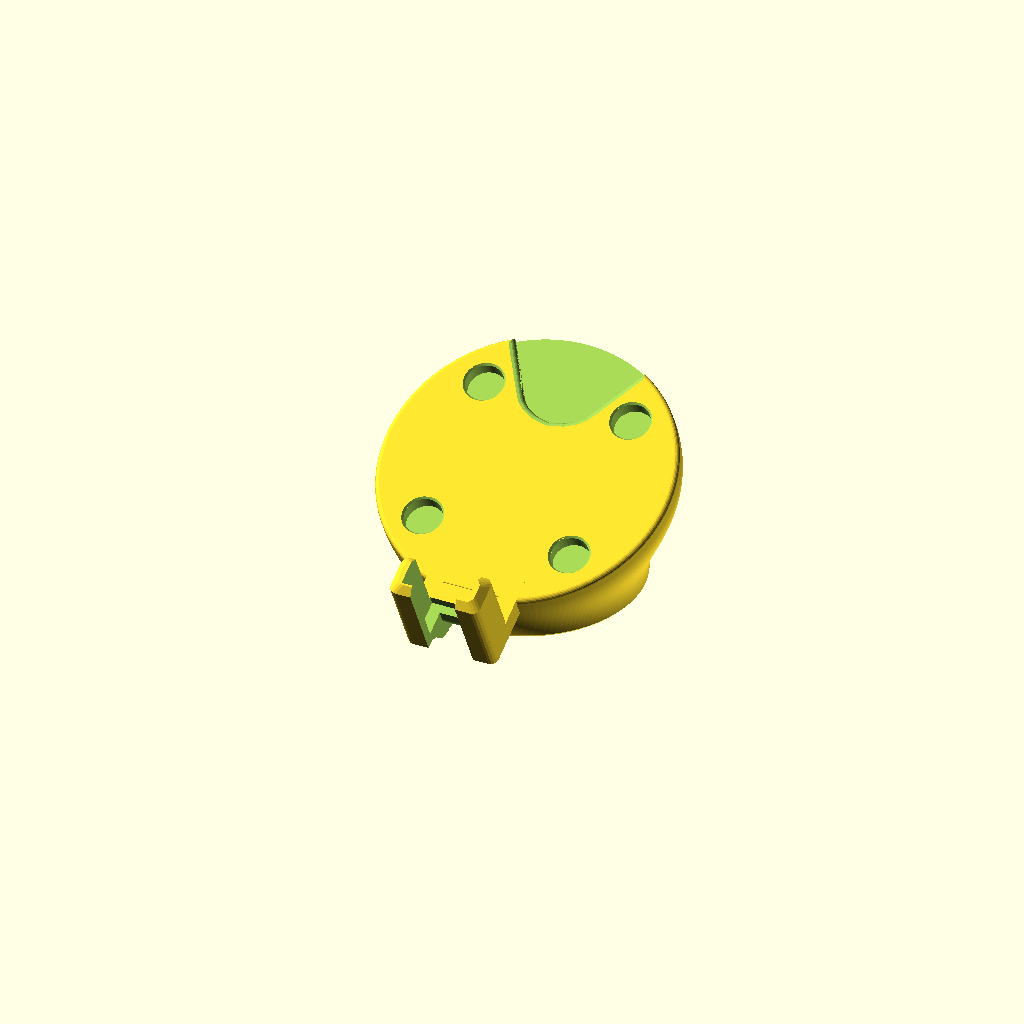
Cell 1: the model at its default parameters.
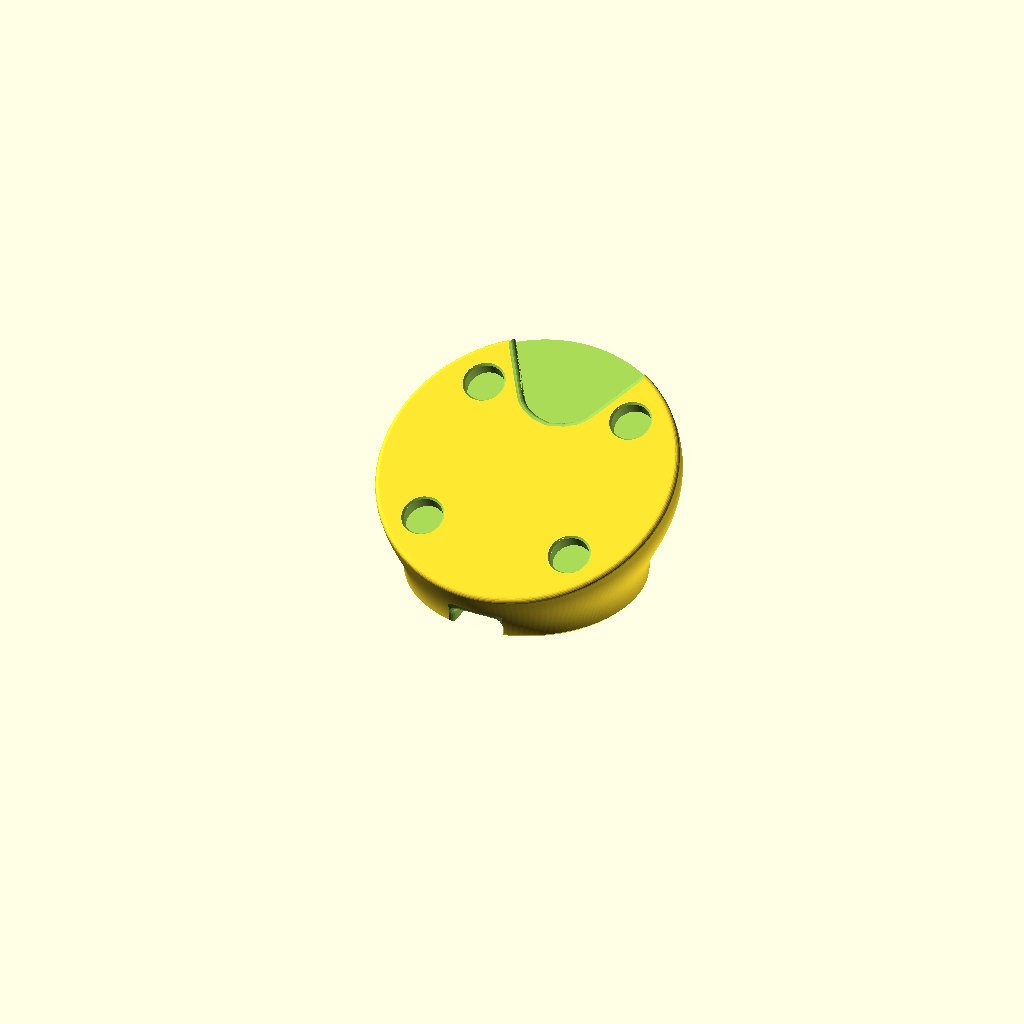
Cell 2 — notch set to false, the other parameters unchanged.
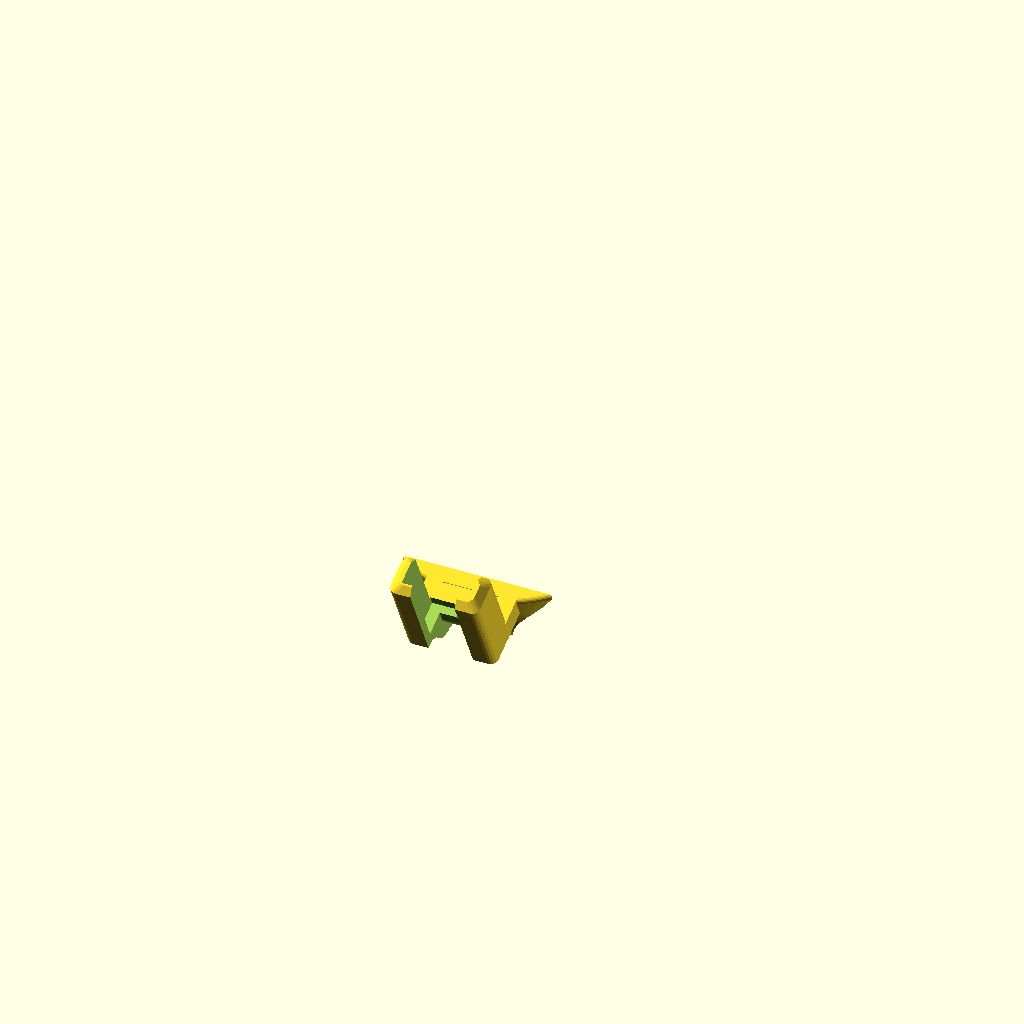
Cell 3 — notch_test set to true, the other parameters unchanged.
All cells are drawn from one camera (rotation 55°, 0°, 25°, orthographic, colour scheme Cornfield), so only the parameter changes between them.
OpenSCAD source file hardware/stopwatch-mount/stopwatch-desk-stand.scad:
// M5Stack Stopwatch desk stand — parametric OpenSCAD source.
//
// The tripod mount brought back to the desk, after the Harness reference
// stand, but with the Stopwatch sitting on top rather than built in: a
// short, thick stem that stands on the desk and opens, in one vortex bloom,
// into a flat top that the device's four back magnets cling to. The top is
// slightly inset from the device's edge and leans back 26° from horizontal,
// the Harness's angle.
//
// It's built round a right-angle USB-C cable (MEOU, Amazon B0DQ8B8PFR): a
// flat head on the 6 o'clock port, whose flat ribbon runs straight back
// from the plug, drops past the stand's front, curls onto the desk and runs
// back through a filleted channel under the base. The stand is as low as
// that path allows. A nose at 6 o'clock, after the notch in the Harness's
// front, holds the head where it sits when plugged in: the cable stays
// parked when the device is off, and the device slides down the top onto
// the plug to dock. The flat run is long enough that the collar, where it
// joins the braided cable, lands well behind the stand.
//
// World frame: the desk is z = 0 and the stem's axis is the z axis. The
// viewer is at -y. The face leans back, so 12 o'clock is up and away (+y).
// Units are millimetres.
//
// Render:  openscad --backend=manifold --export-format binstl -o stopwatch-desk-stand.stl stopwatch-desk-stand.scad
// Print:   as it stands, on its base. No supports: the bloom stays within
//          45° of vertical all the way to the top's rim.

use <../lib/m5-stopwatch.scad>

/* [Top] */
face_tilt = 26;      // the top's lean from horizontal; the Harness reference measures 25.8°
face_lift = 0;       // extra height over the lowest the cable allows (see cable_face_z())
plate_d = 48;        // inside the back's Ø51.35 edge, where its R2 round-over starts, by about 1.7 mm
rim_h = 2;           // the rim's band below the top, before the bloom turns in
rim_round = 0.8;     // round-over where the rim meets the top
head_shift = 0;      // moves the top toward 12 o'clock (+y), against the stem's axis

/* [Magnets] */
magnet_pitch = 25;   // proven by the dock's seat test
magnet_hole_d = 6.2; // proven press fit
magnet_hole_t = 2.4; // proven depth: a 6 × 2 magnet sits 2 draft layers below the top
magnet_lead = 0.3;   // lead-in at the top

/* [Speaker] */
speaker_relief = 1.5;  // depth of a pocket under the device's speaker recess, following its outline out through
                       // the rim at 12 o'clock, so the speaker keeps the air gap m5_keepouts() asks for (0: flat)
speaker_grow = 0.5;    // the pocket's outline, grown from the recess's
speaker_round = 1;     // round-over where the pocket meets the top

/* [Stem] */
stem_r = 19;         // the stem's radius where it stands on the desk (Ø38)
base_chamfer = 0.6;  // 45° chamfer round the base, against elephant's foot
head_pull = 0.35;    // how long the bloom's curve holds the stem's line before turning out (fraction of its length)
rim_pull = 0.35;     // how long it holds the rim's line coming in

/* [USB-C cable] MEOU right-angle, B0DQ8B8PFR. The listing gives only the head's 5 mm thickness: */
/* every value marked "est." is read off its photos, so measure the real cable and correct them. */
usb_head_t = 5;      // the head's thickness, along the plug: from the listing
usb_head_w = 11;     // est.: its width, along the port's wide axis
usb_head_len = 16;   // est.: its length, from its rounded end past the plug to where the ribbon leaves
usb_plug_from_end = 5.5;  // est.: from that rounded end to the plug's centre
ribbon_w = 7;        // est.: the flat ribbon's width
ribbon_t = 2;        // est.: its thickness
ribbon_stiff = 2;    // est.: straight, stiff length out of the head before it can bend
ribbon_bend_r = 3;   // est.: the tightest inner radius it takes without fighting back
flat_len = 50;       // est.: ribbon length from the head to the collar (for the preview; the channel ignores it)
collar_len = 12;     // est.: the collar where the ribbon joins the braided cable
collar_d = 6;        // est.
braid_d = 3.5;       // est.: the braided cable

/* [Channel] */
channel_clear = 0.5; // each side of the ribbon, and over it
channel_round = 1;   // round-over on the channel's top edges
channel_fillet = 2;  // fillet where the channel opens through the stand's front and back
show_cable = false;  // add the cable, for previews and clearance tests

/* [Cable notch] the nose at 6 o'clock that holds the head */
notch = true;
notch_clear = 0.15;  // each side of the head, and under it: snug, since the walls hold it (tune after a test print)
notch_wall = 2;      // the side walls
notch_lip = 1.5;     // the front lips over the head's outer face, which take the plug's push when docking
notch_top = 13;      // the nose's top, above the stand's top along its normal (the device's face is at 15.5)
groove_clear = 0.3;  // round the ribbon in its groove; the groove is open at the front, to press the ribbon in
nose_round = 1.2;    // round-over on the nose's edges
notch_test = false;  // export only the nose and the stand's front, a quick print to check the head's fit

/* [1/4-20 heat-set insert] ZWMSSLL 1/4"-20x8x8, from the bottom. The cable channel runs under its spot, */
/* so it's off by default. */
insert = false;
insert_hole_d = 7.2; // matches the insert's smooth guide (d1 7.15)
insert_depth = 9.5;  // L 8.0 plus room for displaced plastic
insert_lead = 0.4;   // lead-in at the mouth, out to the knurl's 8.0

NA = 160;            // points round the stand
NH = 40;             // steps up the bloom
NL = 6;              // steps round the top's rim

t = face_tilt;

// The cable's path, in the plane x = 0. The plug's centre sits at the port's
// mid-height; the ribbon leaves the head's far end, centred in its
// thickness, heading down and back (-nf), runs ribbon_stiff straight, then
// bends (centreline radius rho) until it lies flat on the desk, heading
// back (+y) under the stand.
usb_f = [for (f = m5_features()) if (f[0] == "usb_c") f][0];
usb_from_back = (usb_f[3][0] + usb_f[3][1]) / 2;
r_edge = m5_r();                                     // the head stops against the device's widest edge
head_out = r_edge + usb_head_t / 2;                  // the ribbon's centre plane, out from the device's axis
head_back = usb_head_len - usb_plug_from_end;        // from the plug's centre to where the ribbon leaves
rho = ribbon_bend_r + ribbon_t / 2;
// The top's centre height that sets the ribbon down flat on the desk.
function cable_face_z() = ribbon_t / 2 + rho * (1 - sin(t)) + ribbon_stiff * cos(t)
  - (usb_from_back - head_back) * cos(t) + head_out * sin(t);
face_z = cable_face_z() + face_lift;
R = plate_d / 2;
xh = [1, 0, 0];
yp = [0, cos(t), sin(t)];                // 12 o'clock on the top
nf = [0, -sin(t), cos(t)];               // the top's normal, toward the viewer and up
fc = [0, head_shift, face_z];            // the top's centre
function u_at(a) = cos(a) * xh + sin(a) * yp;   // a = 90 is 12 o'clock, 270 is 6 o'clock

function bez(p0, p1, p2, p3, s) = let(m = 1 - s)
  m * m * m * p0 + 3 * m * m * s * p1 + 3 * m * s * s * p2 + s * s * s * p3;

// The ribbon's path points, in the top's frame of reference (world, x = 0).
rib_s = fc + (usb_from_back - head_back) * nf - head_out * yp;   // where it leaves the head
rib_a = rib_s - ribbon_stiff * nf;                               // where it starts to bend
rib_c = rib_a + rho * [0, cos(t), sin(t)];                       // the bend's centre
rib_e = [0, rib_c[1], rib_c[2] - rho];                           // flat on the desk
bend_len = rho * (90 - t) * PI / 180;
collar_y = rib_e[1] + flat_len - ribbon_stiff - bend_len;        // where the collar starts, under or behind the stand

// One line up the stand, from the desk to the top, at the top's angle a.
function line_at(a) = let(
  b = fc - rim_h * nf + R * u_at(a),                 // where the bloom meets the rim
  phi = atan2(b[1], b[0]),
  rh = [cos(phi), sin(phi), 0],
  w = stem_r * rh + [0, 0, base_chamfer],            // the stem, above its chamfer
  L = norm(b - w),
  base = [(stem_r - base_chamfer) * rh, w],
  bloom = [for (i = [1:NH]) bez(w, w + head_pull * L * [0, 0, 1], b - rim_pull * L * nf, b, i / NH)],
  band = [b + (rim_h - rim_round) * nf],
  edge = [for (i = [1:NL]) let(q = 90 * i / NL)
            fc + (R - rim_round + rim_round * cos(q)) * u_at(a) - rim_round * (1 - sin(q)) * nf])
  concat(base, bloom, band, edge);

module body() {
  lines = [for (k = [0:NA - 1]) line_at(360 * k / NA)];
  nr = len(lines[0]);
  pts = [for (j = [0:nr - 1], k = [0:NA - 1]) lines[k][j]];
  side = [for (j = [0:nr - 2], k = [0:NA - 1])
    let(a = j * NA + k, b = j * NA + (k + 1) % NA) [a, a + NA, b + NA, b]];
  polyhedron(pts, concat(side,
    [[for (k = [0:NA - 1]) k]],                          // the bottom, on the desk
    [[for (k = [NA - 1:-1:0]) (nr - 1) * NA + k]]));     // the top
}

// The top's own frame: its centre at the origin, the top facing +z, 12 o'clock at +y.
module on_top() translate(fc) rotate([t, 0, 0]) children();

module magnet_pockets() on_top() for (m = m5_magnets(magnet_pitch)) translate([m[0], m[1], 0]) {
  translate([0, 0, -magnet_hole_t]) cylinder(h = magnet_hole_t + 0.01, d = magnet_hole_d, $fn = 64);
  translate([0, 0, -magnet_lead]) cylinder(h = magnet_lead + 0.01, d1 = magnet_hole_d, d2 = magnet_hole_d + 2 * magnet_lead, $fn = 64);
}

// Under the speaker recess, open out through the rim, with its top edge
// rounded over: slices of the outline, grown by a quarter round toward the
// top and hulled in pairs (the outline is convex, so each hull is exact).
spk_r = min(speaker_round, speaker_relief);
function spk_grow(d) = spk_r - sqrt(max(0, spk_r * spk_r - (spk_r - d) * (spk_r - d)));   // at depth d below the top
module spk_slice(d) translate([0, 0, -d]) linear_extrude(0.01) offset(r = spk_grow(d), $fn = 32)
  m5_speaker_recess_2d(grow = speaker_grow);

module speaker_pocket() on_top() {
  translate([0, 0, -speaker_relief]) linear_extrude(speaker_relief + 0.01) m5_speaker_recess_2d(grow = speaker_grow);
  n = 10;
  for (i = [0:n - 1]) hull() { spk_slice(spk_r * i / n); spk_slice(spk_r * (i + 1) / n); }
  hull() { spk_slice(0); translate([0, 0, 0.5]) spk_slice(0); }        // clear above the top
}

// A loft along y of a U section (open to the desk), for the channel.
// sec(y) gives [half-width, height, top corner radius] at y.
module y_loft(y0, y1, n, sec) {
  NC = 8;
  ring = function(y) let(s = sec(y), hw = s[0], h = s[1], rc = min(s[2], hw, h)) concat(
    [[-hw, y, -1]],
    [for (i = [0:NC]) let(q = 90 * i / NC) [-hw + rc - rc * cos(q), y, h - rc + rc * sin(q)]],
    [for (i = [0:NC]) let(q = 90 * i / NC) [hw - rc + rc * sin(q), y, h - rc + rc * cos(q)]],
    [[hw, y, -1]]);
  rings = [for (i = [0:n]) ring(y0 + (y1 - y0) * i / n)];
  m = len(rings[0]);
  pts = [for (r = rings) each r];
  side = [for (i = [0:n - 1], k = [0:m - 1])
    let(a = i * m + k, b = i * m + (k + 1) % m) [a, a + m, b + m, b]];
  polyhedron(pts, concat(side, [[for (k = [0:m - 1]) k]], [[for (k = [m - 1:-1:0]) n * m + k]]));
}

// Fillet growth at a distance d inside a mouth: a quarter round of radius r.
function fillet_grow(d, r) = d <= 0 ? r : d >= r ? 0 : r - sqrt(r * r - (r - d) * (r - d));

// The channel under the base: the ribbon's section plus clearance, rounded
// along its top edges, and filleted where it opens through the stand's back
// (and its front, when there's no nose; with one, the groove feeds it).
module cable_channel() {
  y0 = notch ? rib_e[1] : rib_e[1] - 3;
  y1 = stem_r + 3;
  rib = [ribbon_w / 2 + channel_clear, ribbon_t + channel_clear, channel_round];
  sec = function(y) let(g = max(notch ? 0 : fillet_grow(y + stem_r, channel_fillet), fillet_grow(stem_r - y, channel_fillet)))
    rib + [g, g, g];
  y_loft(y0, y1, round((y1 - y0) / 0.4), sec);
}

// --- The nose and its notch ---------------------------------------------
// The port frame at 6 o'clock: u across (x), w out from the device's axis
// along -yp, v up the top's normal from the top.
function pf(u, w, v) = fc + u * xh - w * yp + v * nf;
head_v_top = usb_from_back + usb_plug_from_end;
head_v_bot = usb_from_back - head_back;
head_w_out = r_edge + usb_head_t;
nose_hw = usb_head_w / 2 + notch_clear + notch_wall;
nose_front = head_w_out + notch_clear + notch_lip;             // w of the nose's front face
groove_hw = ribbon_w / 2 + groove_clear;

// A rounded rectangle in section coordinates (u, n), corners of radius r.
function rrect(hw, n0, n1, r) = let(r2 = min(r, hw, (n1 - n0) / 2)) [
  for (c = [[hw - r2, n1 - r2, 0], [-hw + r2, n1 - r2, 90], [-hw + r2, n0 + r2, 180], [hw - r2, n0 + r2, 270]])
    for (i = [0:4]) let(q = c[2] + 90 * i / 4) [c[0] + r2 * cos(q), c[1] + r2 * sin(q)]];
// A thin prism of a section at p, with u along xh, n along N, thickness along T.
module sec_prism(p, N, T, sec) {
  m = len(sec);
  pts = concat([for (q = sec) p + q[0] * xh + q[1] * N], [for (q = sec) p + q[0] * xh + q[1] * N + 0.01 * T]);
  polyhedron(pts, concat([[for (i = [m - 1:-1:0]) i]], [[for (i = [0:m - 1]) m + i]],
    [for (i = [0:m - 1]) [i, (i + 1) % m, m + (i + 1) % m, m + i]]));
}
// The ribbon's path from the head down, round the bend and onto the desk:
// [point, outward normal, tangent, fraction along].
rib_path = concat(
  [for (i = [0:3]) [rib_s + ribbon_stiff * i / 3 * (-nf), -yp, -nf]],
  [for (i = [1:12]) let(q = (90 - t) * i / 12)
    [rib_c + rho * [0, -cos(t + q), -sin(t + q)], [0, -cos(t + q), -sin(t + q)], [0, sin(t + q), -cos(t + q)]]],
  [[rib_e + [0, 1.5, 0], [0, 0, -1], [0, 1, 0]]]);
function ease(i, n) = smooth01(i / n);
function smooth01(u) = u <= 0 ? 0 : u >= 1 ? 1 : (1 - cos(180 * u)) / 2;

module nose() {
  sec_at = function(v, n0) rrect(nose_hw, n0, nose_front, nose_round);
  // above the top: beside the device's edge, never inside it
  hull() for (v = [0, notch_top - nose_round])
    sec_prism(pf(0, 0, v), -yp, nf, rrect(nose_hw, r_edge + 0.05, nose_front, nose_round));
  hull() {
    sec_prism(pf(0, 0, notch_top - nose_round), -yp, nf, rrect(nose_hw, r_edge + 0.05, nose_front, nose_round));
    sec_prism(pf(0, 0, notch_top), -yp, nf, rrect(nose_hw - nose_round, r_edge + 0.05 + nose_round, nose_front - nose_round, nose_round));
  }
  // below the top: back into the stand, so it hooks the head's foot and joins the rim
  hull() for (v = [head_v_bot - 2, 0])
    sec_prism(pf(0, 0, v), -yp, nf, rrect(nose_hw, r_edge - 8, nose_front, nose_round));
  // down along the ribbon to the desk, narrowing from the head's walls to the ribbon's
  n = len(rib_path);
  for (i = [0:n - 2]) hull() for (j = [i, i + 1]) let(
    e = ease(j, 6),
    hw = nose_hw + e * (groove_hw + notch_wall - nose_hw),
    out = (nose_front - head_out) + e * (ribbon_t / 2 + 0.4 - (nose_front - head_out)))
    sec_prism(rib_path[j][0], rib_path[j][1], rib_path[j][2], rrect(hw, -8, out, nose_round));
}

// The head's pocket (open toward the device and at the top), the front
// window between the lips, and the ribbon's groove, open at the front.
module notch_cut() {
  translate(pf(0, 0, 0)) multmatrix([[xh[0], -yp[0], nf[0], 0], [xh[1], -yp[1], nf[1], 0], [xh[2], -yp[2], nf[2], 0], [0, 0, 0, 1]]) {
    // pocket: u across, w out, v up (in this frame z = v, y = w)
    translate([-(usb_head_w / 2 + notch_clear), r_edge - notch_clear, head_v_bot - notch_clear])
      cube([usb_head_w + 2 * notch_clear, usb_head_t + 2 * notch_clear, 40]);
    translate([-groove_hw, r_edge + 1, head_v_bot - notch_clear]) cube([2 * groove_hw, 30, 40]);
  }
  n = len(rib_path);
  for (i = [0:n - 2]) hull() for (j = [i, i + 1])
    sec_prism(rib_path[j][0], rib_path[j][1], rib_path[j][2],
      [[-groove_hw, -ribbon_t / 2 - groove_clear], [groove_hw, -ribbon_t / 2 - groove_clear], [groove_hw, 12], [-groove_hw, 12]]);
}

// The cable, for previews and clearance tests: the head, the ribbon down,
// round the bend and back under the stand, the collar and a stub of braid.
module cable() {
  pc = fc + usb_from_back * nf - r_edge * yp;          // the plug's centre, at the port
  // the head: a pill along nf, usb_head_t thick outward from the edge, the plug in its rounded end
  hull() for (e = [usb_plug_from_end - usb_head_w / 2, -head_back + usb_head_w / 2])
    translate(pc + e * nf - usb_head_t / 2 * yp) rotate([t - 90, 0, 0])
      cylinder(h = usb_head_t, d = usb_head_w, center = true, $fn = 32);
  // the ribbon: its section along its path, then flat on the desk to the collar
  rib = [[-ribbon_w / 2, -ribbon_t / 2], [ribbon_w / 2, -ribbon_t / 2], [ribbon_w / 2, ribbon_t / 2], [-ribbon_w / 2, ribbon_t / 2]];
  path = concat(rib_path, [[[0, collar_y, rib_e[2]], [0, 0, -1], [0, 1, 0]]]);
  for (i = [0:len(path) - 2]) hull() for (j = [i, i + 1])
    sec_prism(path[j][0], path[j][1], path[j][2], rib);
  // the collar and the braid
  translate([0, collar_y, collar_d / 2]) rotate([-90, 0, 0]) {
    cylinder(h = collar_len, d = collar_d, $fn = 32);
    cylinder(h = collar_len + 20, d = braid_d, $fn = 24);
  }
}

module insert_hole() {
  tip = insert_hole_d / 2;    // a 90° cone at the top, so its roof prints
  translate([0, 0, -0.01]) cylinder(h = insert_lead + 0.01, d1 = insert_hole_d + 2 * insert_lead, d2 = insert_hole_d, $fn = 64);
  translate([0, 0, -0.01]) cylinder(h = insert_depth + 0.01, d = insert_hole_d, $fn = 64);
  translate([0, 0, insert_depth]) cylinder(h = tip, r1 = insert_hole_d / 2, r2 = 0, $fn = 64);
}

module stand() difference() {
  intersection() {
    union() {
      body();
      if (notch) nose();
    }
    translate([-100, -100, 0]) cube(200);              // nothing below the desk
  }
  if (notch) notch_cut();
  magnet_pockets();
  if (speaker_relief > 0) speaker_pocket();
  if (insert) insert_hole();
  cable_channel();
}

if (notch_test) intersection() {
  stand();
  translate([-14, -40, 0]) cube([28, 22, 40]);       // the nose, the groove's bend and a sliver of the stand's front
}
else stand();
if (show_cable) %cable();
Parameter table extracted from the source (name, type, default, range or options):
face_tilt: number, default 26
face_lift: number, default 0
plate_d: number, default 48
rim_h: number, default 2
rim_round: number, default 0.8
head_shift: number, default 0
magnet_pitch: number, default 25
magnet_hole_d: number, default 6.2
magnet_hole_t: number, default 2.4
magnet_lead: number, default 0.3
speaker_relief: number, default 1.5
speaker_grow: number, default 0.5
speaker_round: number, default 1
stem_r: number, default 19
base_chamfer: number, default 0.6
head_pull: number, default 0.35
rim_pull: number, default 0.35
usb_head_t: number, default 5
usb_head_w: number, default 11
usb_head_len: number, default 16
usb_plug_from_end: number, default 5.5
ribbon_w: number, default 7
ribbon_t: number, default 2
ribbon_stiff: number, default 2
ribbon_bend_r: number, default 3
flat_len: number, default 50
collar_len: number, default 12
collar_d: number, default 6
braid_d: number, default 3.5
channel_clear: number, default 0.5
channel_round: number, default 1
channel_fillet: number, default 2
show_cable: bool, default false
notch: bool, default true
notch_clear: number, default 0.15
notch_wall: number, default 2
notch_lip: number, default 1.5
notch_top: number, default 13
groove_clear: number, default 0.3
nose_round: number, default 1.2
notch_test: bool, default false
insert: bool, default false
insert_hole_d: number, default 7.2
insert_depth: number, default 9.5
insert_lead: number, default 0.4
NA: number, default 160
NH: number, default 40
NL: number, default 6
